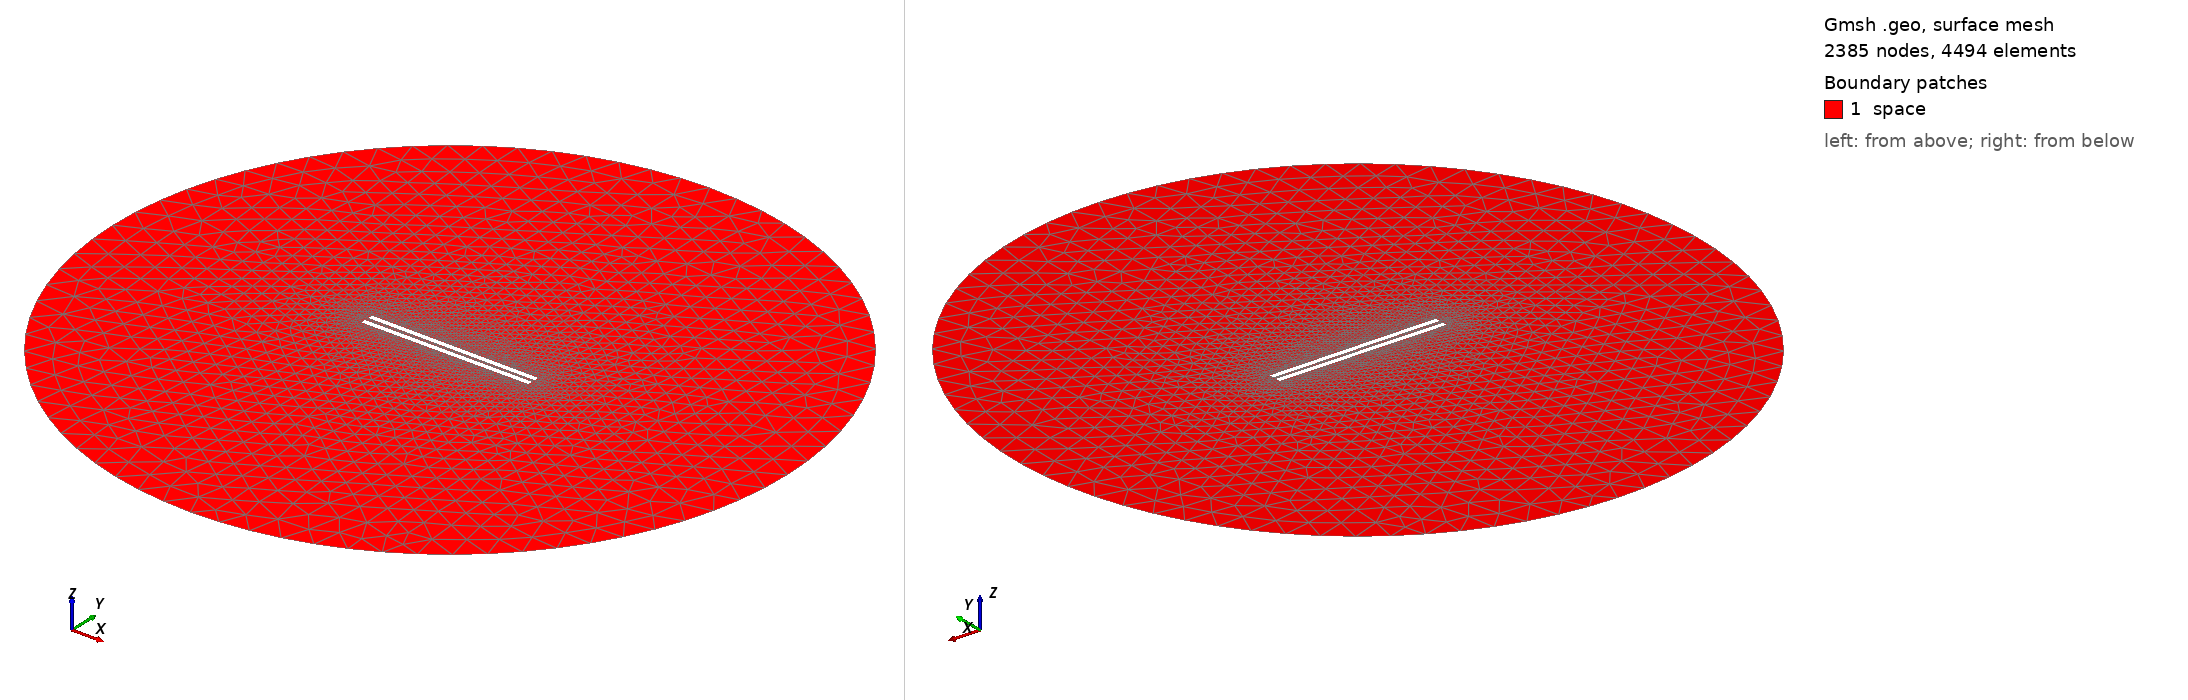

Gmsh geometry script, surface-meshed: 2385 nodes, 4494 surface elements. Boundary patches (legend numbers): 1 space. Left view from above one corner, right view from below the opposite corner. Legend entries are the model's physical surfaces. The drawing asked Gmsh for element sizes between 1% and 20% of the model's largest extent; the script's own settings can give other sizes.

=== 977.geo (drawn) ===
// Set the geometry kernel
SetFactory("OpenCASCADE");

//---------------------------------------
// Rectangles
//---------------------------------------

// Rectangle 1 (top)
Point(1) = {-49.4, 1.1388888888888888, 0, 1.0};
Point(2) = {49.4, 1.1388888888888888, 0, 1.0};
Point(3) = {49.4, 3.938888888888889, 0, 1.0};
Point(4) = {-49.4, 3.938888888888889, 0, 1.0};

Line(1) = {1, 2};
Line(2) = {2, 3};
Line(3) = {3, 4};
Line(4) = {4, 1};

Line Loop(1) = {1, 2, 3, 4};
Plane Surface(1) = {1};

Rotate { {0, 0, 1}, {0,  1.1388888888888888,  0}, -0.006 } {
  Surface{1};
}

// Rectangle 2 (bottom)
Point(5) = {-49.4, -1.1388888888888888, 0, 1.0};
Point(6) = {49.4, -1.1388888888888888, 0, 1.0};
Point(7) = {49.4, -3.938888888888889, 0, 1.0};
Point(8) = {-49.4, -3.938888888888889, 0, 1.0};

Line(5) = {5, 6};
Line(6) = {6, 7};
Line(7) = {7, 8};
Line(8) = {8, 5};

Line Loop(2) = {5, 6, 7, 8};
Plane Surface(2) = {2}; 


//---------------------------------------
// Circle
//---------------------------------------

// Define points
Point(9) = {0, 0, 0};        // Center
Point(10) = {200, 0, 0};     // Start point
Point(11) = {0, 200, 0};     // 90 degrees
Point(12) = {-200, 0, 0};    // 180 degrees
Point(13) = {0, -200, 0};    // 270 degrees

// Define circle arcs (each needs start, center, end)
Circle(9) = {10, 9, 11};
Circle(10) = {11, 9, 12};
Circle(11) = {12, 9, 13};
Circle(12) = {13, 9, 10};

// Define curve loop and surface if needed
Curve Loop(3) = {9, 10, 11, 12};
Surface(3) = {3};

// Subtract Rectangles from Circle
BooleanDifference{ Surface{3}; Delete; }{ Surface{1}; Surface{2}; Delete; }

//---------------------------------------
// Transfinite Lines and Surface
//---------------------------------------
Transfinite Line {1, 3} = 50 Using Progression 1;
Transfinite Line {2, 4} = 2 Using Progression 1;
Transfinite Line {5, 7} = 50 Using Progression 1;
Transfinite Line {6, 8} = 2 Using Progression 1;
Transfinite Line {9, 10, 11, 12} = 20 Using Progression 1;

//---------------------------------------
// Define Physical Groups
//---------------------------------------                

//--- Physical Curves
// Physical groups for boundaries
Physical Line("force_segment", 10) = {1};
Physical Line("upper_plate", 11) = {2, 3, 4};
Physical Line("lower_plate", 12) = {5, 6, 7, 8};
Physical Line("boundary", 20) = {9, 10, 11, 12};

//--- Physical Surfaces
Physical Surface("space", 30) = {3};

//---------------------------------------
// 6. Generate the Mesh
//---------------------------------------
Mesh 2;  // 2D mesh generation
